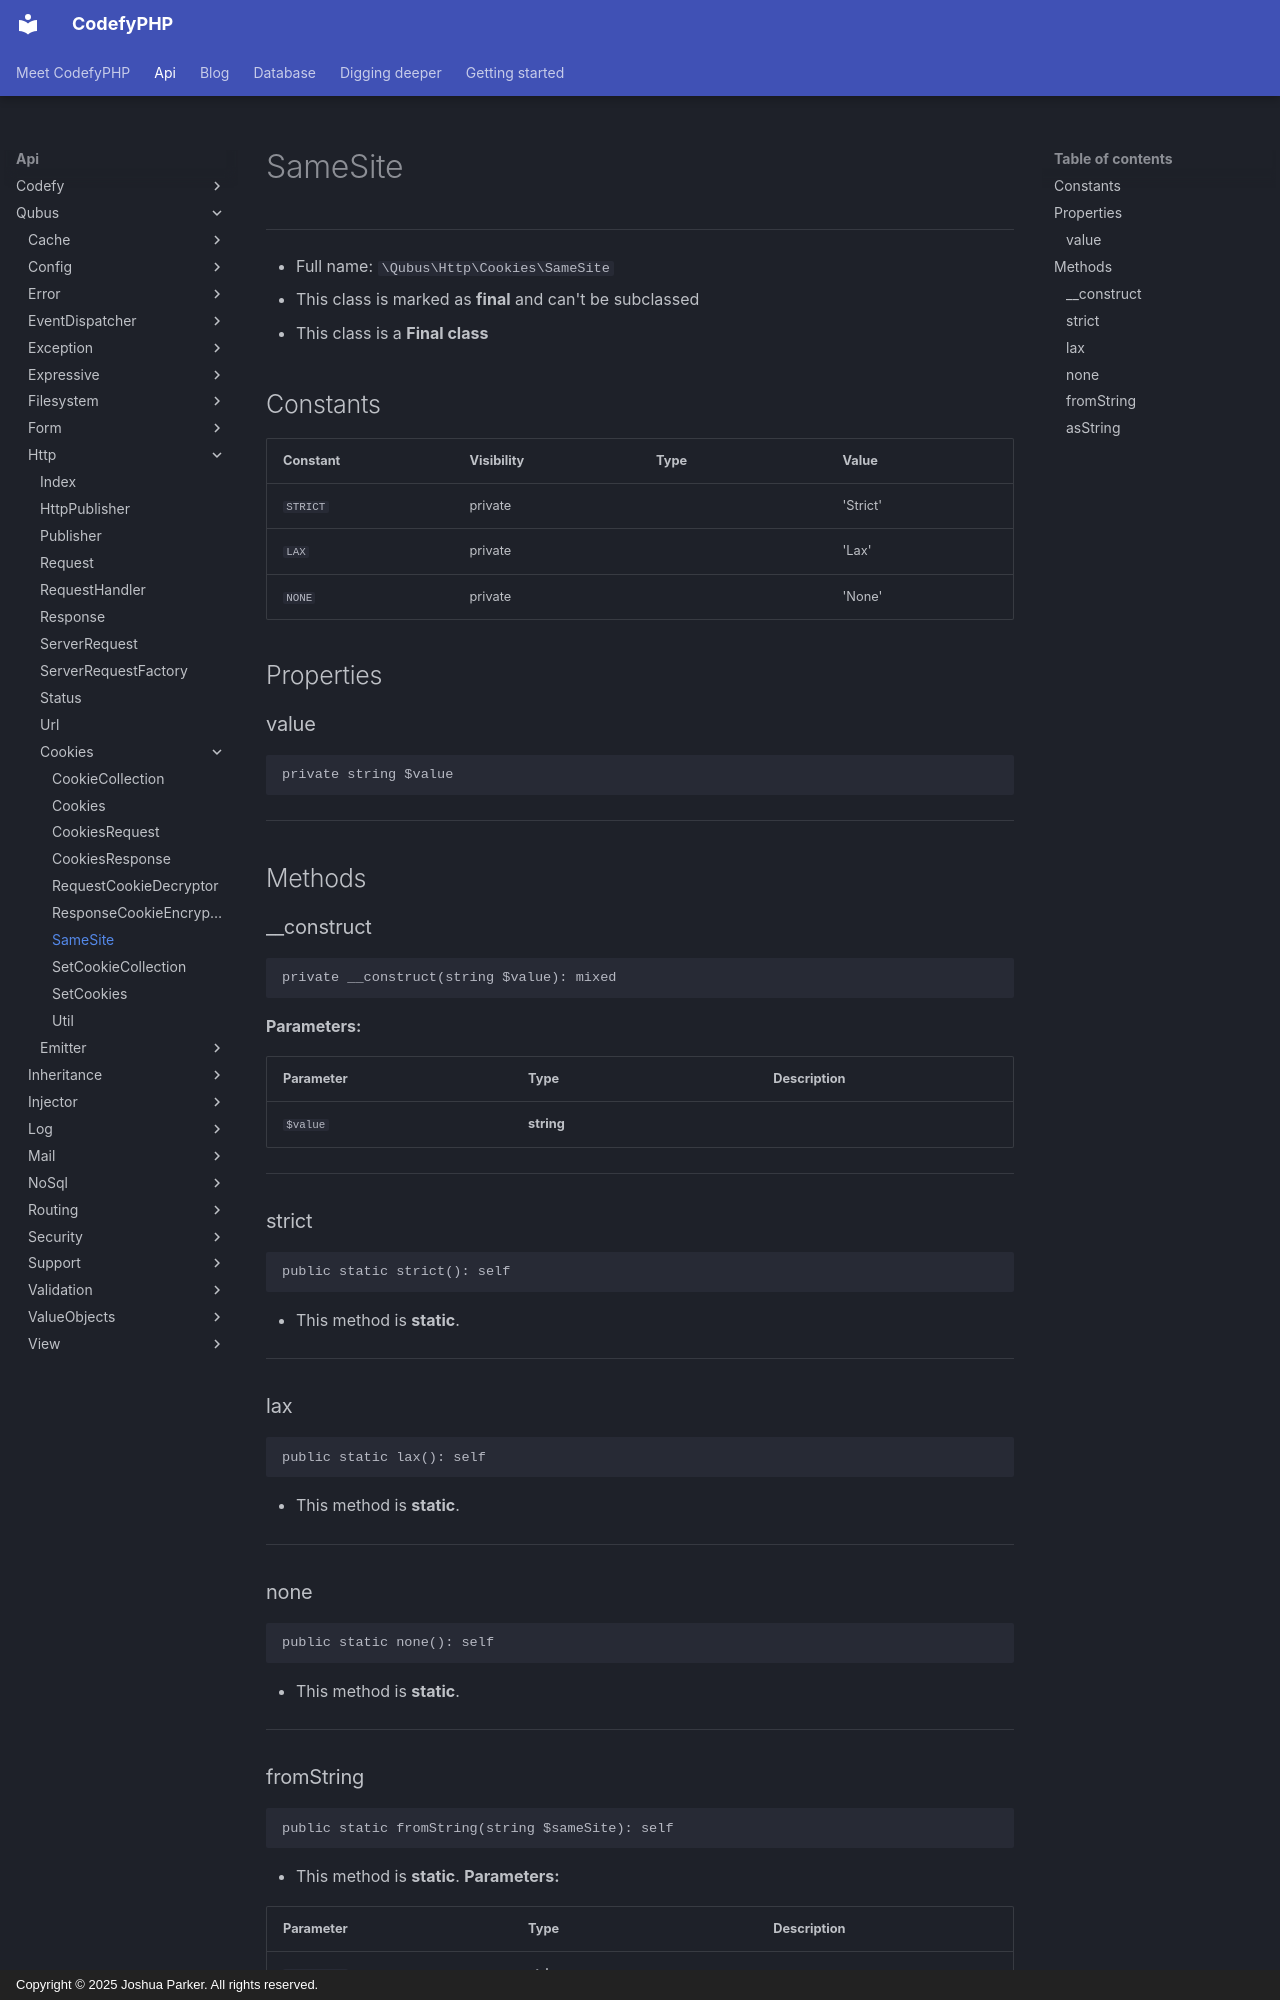

repository: codefyphp/docs · page: api/Qubus/Http/Cookies/SameSite/index.html · generator: mkdocs · copyright: Copyright © 2025 Joshua Parker. All rights reserved.

# SameSite

***

* Full name: `\Qubus\Http\Cookies\SameSite`
* This class is marked as **final** and can't be subclassed
* This class is a **Final class**

## Constants

| Constant | Visibility | Type | Value    |
|----------|------------|------|----------|
| `STRICT` | private    |      | 'Strict' |
| `LAX`    | private    |      | 'Lax'    |
| `NONE`   | private    |      | 'None'   |

## Properties

### value

```php
private string $value
```

***

## Methods

### __construct

```php
private __construct(string $value): mixed
```

**Parameters:**

| Parameter | Type       | Description |
|-----------|------------|-------------|
| `$value`  | **string** |             |

***

### strict

```php
public static strict(): self
```

* This method is **static**.
***

### lax

```php
public static lax(): self
```

* This method is **static**.
***

### none

```php
public static none(): self
```

* This method is **static**.
***
